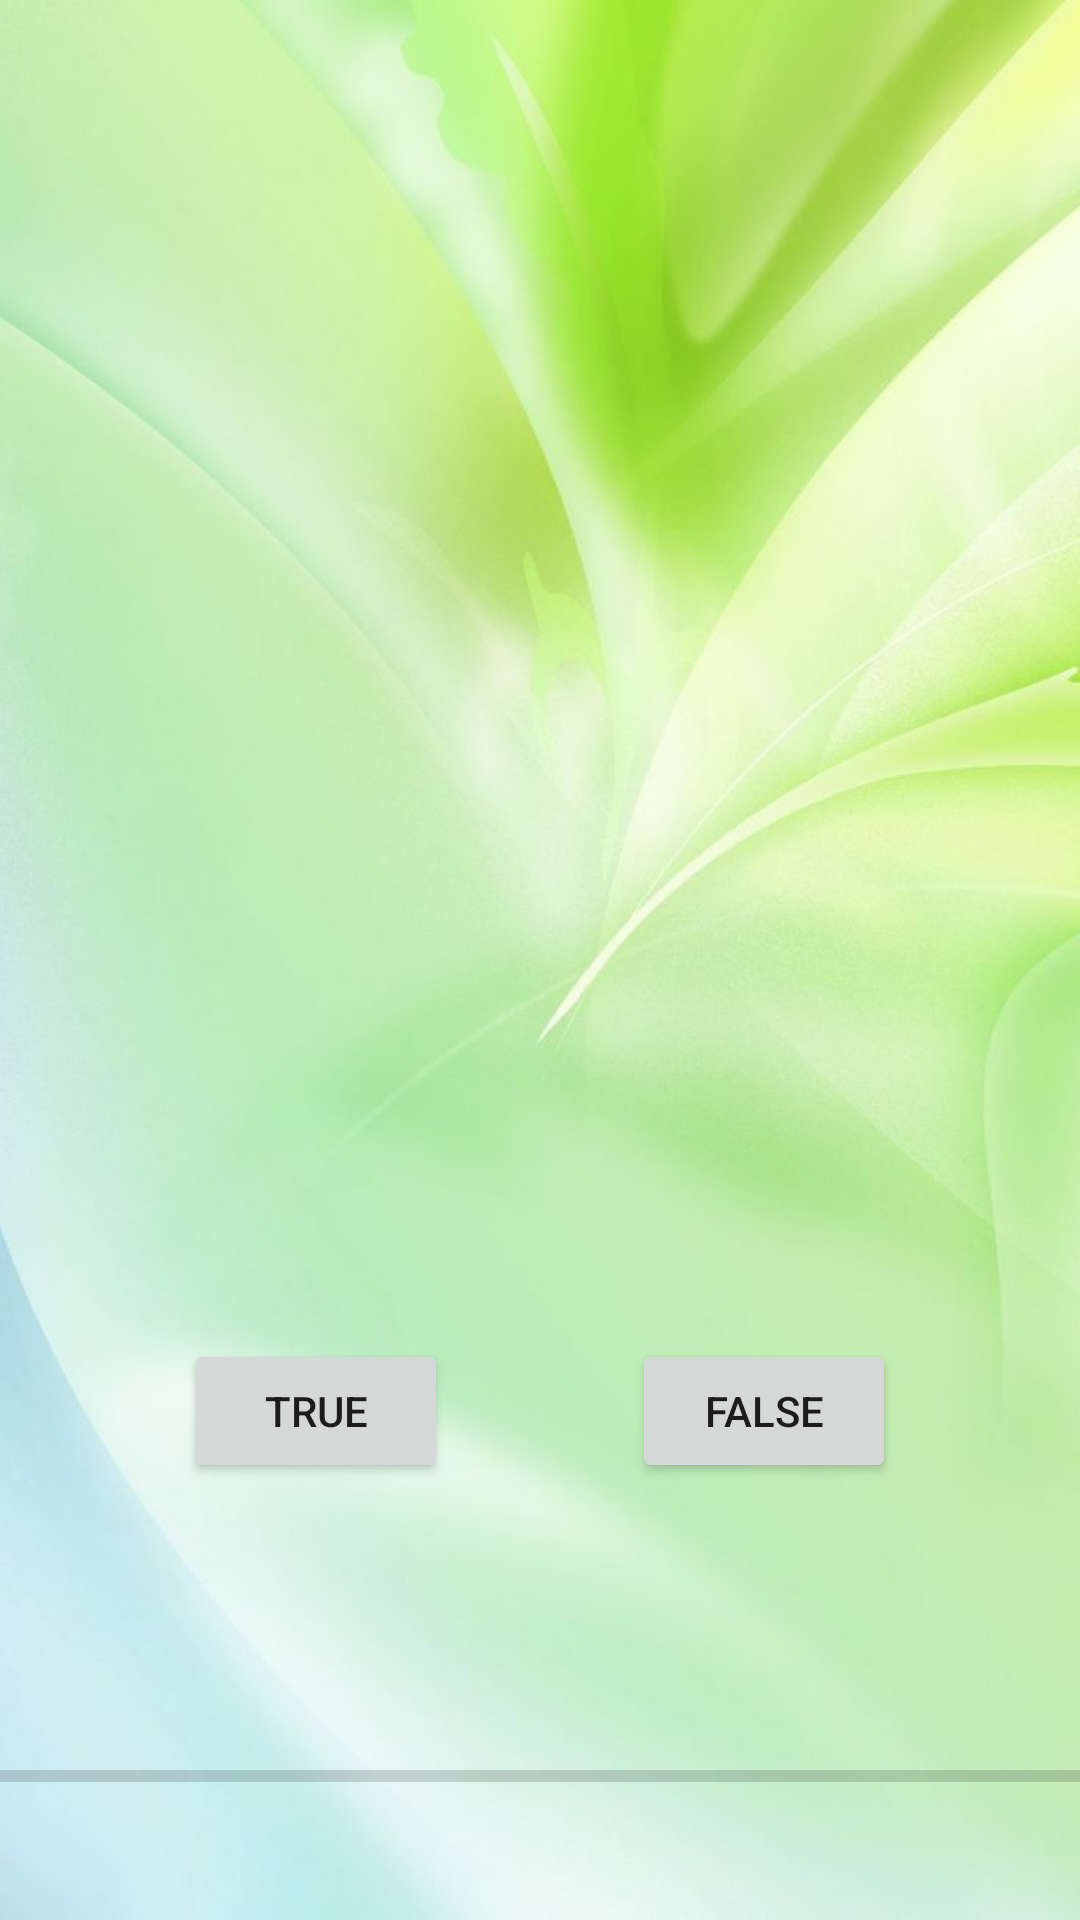

Reconstruct the res/layout file that produces this screen, plus the resources it refers to.
<!-- AndroidManifest.xml: application theme Theme.QuizApp -->
<!-- res/layout/activity_main.xml -->
<?xml version="1.0" encoding="utf-8"?>
<androidx.constraintlayout.widget.ConstraintLayout
    xmlns:android="http://schemas.android.com/apk/res/android"
    xmlns:app="http://schemas.android.com/apk/res-auto"
    xmlns:tools="http://schemas.android.com/tools"
    android:layout_width="match_parent"
    android:background="@drawable/img"

    android:layout_height="match_parent"
    tools:context=".MainActivity">

    <FrameLayout
        android:id="@+id/frame_question"
        android:layout_width="0dp"
        android:layout_height="0dp"
        app:layout_constraintBottom_toTopOf="@id/guidelineH1"
        app:layout_constraintEnd_toEndOf="parent"
        app:layout_constraintStart_toStartOf="parent"
        app:layout_constraintTop_toTopOf="parent" />


    <Button
        android:id="@+id/button_true"
        android:layout_width="wrap_content"
        android:layout_height="wrap_content"
        android:text="@string/true_"
        app:layout_constraintBottom_toTopOf="@id/guidelineH2"
        app:layout_constraintEnd_toStartOf="@+id/button_false"
        app:layout_constraintStart_toStartOf="parent"
        app:layout_constraintTop_toBottomOf="@id/guidelineH1" />

    <Button
        android:id="@+id/button_false"
        android:layout_width="wrap_content"
        android:layout_height="wrap_content"
        android:text="@string/false_"
        app:layout_constraintBottom_toTopOf="@id/guidelineH2"
        app:layout_constraintEnd_toEndOf="parent"
        app:layout_constraintStart_toEndOf="@id/button_true"
        app:layout_constraintTop_toBottomOf="@id/guidelineH1" />

    <ProgressBar
        android:id="@+id/progressbar"
        style="@style/Widget.AppCompat.ProgressBar.Horizontal"
        android:layout_width="match_parent"
        android:layout_height="wrap_content"
        app:layout_constraintBottom_toBottomOf="parent"
        app:layout_constraintEnd_toEndOf="parent"
        app:layout_constraintStart_toStartOf="parent"
        app:layout_constraintTop_toBottomOf="@id/guidelineH2" />

    <androidx.constraintlayout.widget.Guideline
        android:id="@+id/guidelineH1"
        android:layout_width="wrap_content"
        android:layout_height="wrap_content"
        android:orientation="horizontal"
        app:layout_constraintGuide_percent="0.62" />

    <androidx.constraintlayout.widget.Guideline
        android:id="@+id/guidelineH2"
        android:layout_width="wrap_content"
        android:layout_height="wrap_content"
        android:orientation="horizontal"
        app:layout_constraintGuide_percent=".85" />
</androidx.constraintlayout.widget.ConstraintLayout>
<!-- resources referenced by this layout -->
<resources>
  <!-- drawable img: png bitmap (drawable-v24, 559408 bytes) -->
  <string name="false_">False</string>
  <string name="true_">True</string>
  <style name="Theme.QuizApp" parent="Theme.MaterialComponents.DayNight.DarkActionBar">
          
          <item name="colorPrimary">@color/green_500</item>
          <item name="colorPrimaryVariant">@color/green_700</item>
          <item name="colorOnPrimary">@color/white</item>
          
          <item name="colorSecondary">@color/teal_200</item>
          <item name="colorSecondaryVariant">@color/teal_700</item>
          <item name="colorOnSecondary">@color/black</item>
          
          <item name="android:statusBarColor">?attr/colorPrimaryVariant</item>
          
      </style>
  <color name="green_500">#66930C</color>
  <color name="green_700">#37520B</color>
  <color name="white">#FFFFFFFF</color>
  <color name="teal_200">#FF03DAC5</color>
  <color name="teal_700">#FF018786</color>
  <color name="black">#FF000000</color>
</resources>
